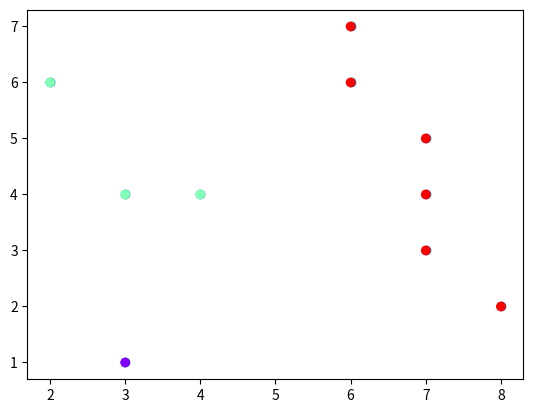

Reproduce this figure in Python.
'''
Agglomerative Clustering Implementation
'''

# Imports
import numpy as np
import matplotlib.pyplot as plt

# Main Functions
def ClosestPoints(Points):
    min_distance = None
    min_points = (-1, -1)
    for i in range(len(Points)):
        for j in range(i+1, len(Points)):
            dist = Dist(Points[i], Points[j])
            if min_distance == None or min_distance > dist:
                min_distance = dist
                min_points = (i, j)
    return min_distance, min_points

def MeanPoint(A, B):
    C = []
    for a, b in zip(A, B):
        C.append((a+b)/2)
    return C

def Dist(A, B):
    return (((A[0] - B[0])**2) + ((A[1] - B[1])**2)) ** (0.5)

def AgglomerativeClustering(items, n_clusters):
    Clusters = []
    ClusterPoints = []

    # Initially every item is a cluster
    for pi in range(len(items)):
        Clusters.append([pi])
        ClusterPoints.append(items[pi])

    new_Clusters = Clusters
    new_ClusterPoints = ClusterPoints
    iteration = 1
    while(len(new_Clusters) > n_clusters):
        Clusters = new_Clusters
        ClusterPoints = new_ClusterPoints

        # Find Closest Points
        min_dist, closest_points = ClosestPoints(ClusterPoints)

        # Merge the closest points
        # Remove to be merged
        new_ClusterPoints = RemoveIndices(new_ClusterPoints, closest_points)
        new_Clusters = RemoveIndices(new_Clusters, closest_points)

        # Add merged
        this_cluster = list(np.append(np.array(Clusters[closest_points[0]]), np.array(Clusters[closest_points[1]])))
        mean_point = MeanPoint(ClusterPoints[closest_points[0]], ClusterPoints[closest_points[1]])
        new_Clusters.append(this_cluster)
        new_ClusterPoints.append(mean_point)
        print(iteration)
        print("len:", len(new_Clusters))
        print(Clusters[closest_points[0]])
        print(Clusters[closest_points[1]])
        print(this_cluster)
        print(mean_point)

        iteration += 1
    Clusters = new_Clusters
    ClusterPoints = new_ClusterPoints

    ClusterMap = {}
    for cluster_index in range(len(Clusters)):
        for p in Clusters[cluster_index]:
            ClusterMap[str(p)] = cluster_index

    return ClusterMap, ClusterPoints

def Plot(Points, corres_cluster):
    Points = np.array(Points)
    if corres_cluster == None:
        plt.scatter(Points[:, 0], Points[:, 1])
    else:
        plt.scatter(Points[:, 0], Points[:, 1], c=corres_cluster, cmap='rainbow')
    plt.show()

def RemoveIndices(Items, Indices):
    new_Items = []
    for i in range(len(Items)):
        if not i in Indices:
            new_Items.append(Items[i])
    return new_Items


# Driver Code
Points = [(3, 4), (7, 5), (2, 6), (3, 1),
        (8, 2), (7, 3), (4, 4), (6, 6),
        (7, 4), (6, 7)]

n_clusters = 3

Plot(Points, None)

min_distance, min_points = ClosestPoints(Points)

print("Min Distance:", min_distance)
print("Closest Points:", Points[min_points[0]], Points[min_points[1]])

ClusterMap, ClusterPoints = AgglomerativeClustering(Points, n_clusters)

corres_cluster = []
for pi in range(len(Points)):
    corres_cluster.append(ClusterMap[str(pi)])
Plot(Points, corres_cluster)
